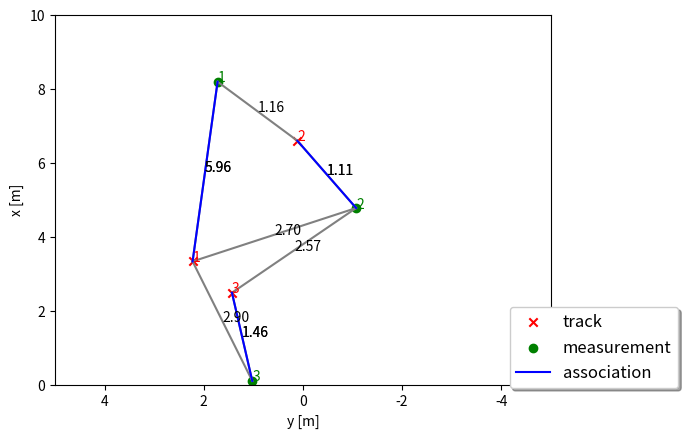

This figure's Python source:
# imports
import numpy as np
import matplotlib
# matplotlib.use('wxagg') # change backend so that figure maximizing works on Mac as well
import matplotlib.pyplot as plt
import matplotlib.ticker as ticker
from scipy.stats.distributions import chi2


class Association:
    '''Data association class with single nearest neighbor association and gating based on Mahalanobis distance'''

    def __init__(self):
        self.association_matrix = np.matrix([])
        self.unassigned_tracks = []
        self.unassigned_meas = []

    def associate(self, track_list, meas_list):
        N = len(track_list)  # N tracks
        M = len(meas_list)  # M measurements
        self.unassigned_tracks = list(range(N))
        self.unassigned_meas = list(range(M))

        # initialize association matrix
        self.association_matrix = np.inf * np.ones((N, M))

        # loop over all tracks and all measurements to set up association matrix
        for i in range(N):
            track = track_list[i]
            for j in range(M):
                meas = meas_list[j]
                dist = self.MHD(track, meas)
                if self.gating(dist):
                    self.association_matrix[i, j] = dist

    def MHD(self, track, meas):
        # calc Mahalanobis distance
        H = np.matrix([[1, 0, 0, 0],
                       [0, 1, 0, 0]])
        gamma = meas.z - H * track.x
        S = H * track.P * H.transpose() + meas.R
        MHD = gamma.transpose() * np.linalg.inv(S) * gamma  # Mahalanobis distance formula
        return MHD

    def gating(self, MHD):
        # check if measurement lies inside gate

        ############
        # TODO: return True if measurement lies inside gate, otherwise return False
        ############
        degree_of_freedom = 2
        val = chi2.ppf(0.95, degree_of_freedom)
        print('MHD', MHD, 'val', val)

        if float(MHD) <= val:
            print('inside gate\n')
            return True
        else:
            print('out of gate\n')
            return False

    def get_closest_track_and_meas(self):
        # find the closest track and measurement for next update

        ############
        # TODO:
        # - find indices of closest track and measurement for next update
        # - return NAN if no more associations can be found (i.e. minimum entry in association matrix is infinity)
        # - delete row and column in association matrix for closest track and measurement
        # - remove found track number from unassigned_tracks, meas number from unassigned_meas
        # - return indices of closest track and measurement for next update
        ############
        print('\nbefore')
        print('association_matrix\n', self.association_matrix)
        print('unassigned_tracks', self.unassigned_tracks)
        print('unassigned_meas', self.unassigned_meas)

        min_row, min_col = np.unravel_index(np.argmin(self.association_matrix, axis=None), self.association_matrix.shape)
        print('min_row', min_row)
        print('min_col', min_col)

        min_val = self.association_matrix[min_row, min_col]
        print('min_val', min_val)

        if min_val == np.inf:
            print('min_val is inf')
            return np.nan, np.nan

        self.association_matrix = np.delete(self.association_matrix, min_row, axis=0)
        self.association_matrix = np.delete(self.association_matrix, min_col, axis=1)

        track_ind = self.unassigned_tracks[min_row]
        meas_ind = self.unassigned_meas[min_col]
        print('track_ind', track_ind)
        print('meas_ind', meas_ind)

        self.unassigned_tracks = np.delete(self.unassigned_tracks, min_row)
        self.unassigned_meas = np.delete(self.unassigned_meas, min_col)

        print('\nafter')
        print('association_matrix\n', self.association_matrix)
        print('unassigned_tracks', self.unassigned_tracks)
        print('unassigned_meas', self.unassigned_meas)

        # return np.nan, np.nan
        return track_ind, meas_ind


##################
class Track:
    '''Track class with state, covariance, id'''

    def __init__(self, id):
        # save id
        self.id = id

        # generate random state x
        self.x = np.matrix([[np.random.uniform(2, 8)],
                            [np.random.uniform(-3, 3)],
                            [0],
                            [0]])

        # set up estimation error covariance
        self.P = np.matrix([[2, 0, 0, 0],
                            [0, 3, 0, 0],
                            [0, 0, 1, 0],
                            [0, 0, 0, 1]])


class Measurement:
    '''Measurement class with measurement, covariance, id'''

    def __init__(self, id, x, y):
        # save id
        self.id = id

        # generate random measurement z
        self.z = np.matrix([[x + np.random.normal(0, 2)],
                            [y + np.random.normal(0, 2)]])

        # set up measurement covariance
        self.R = np.matrix([[2, 0],
                            [0, 2]])


#################
def run():
    '''generate tracks and measurements and call association'''
    # set up track_list and meas_list for association
    np.random.seed(5)  # make random values predictable

    association = Association()  # init data association
    track_list = []
    meas_list = []

    # initialize visualization
    fig, ax = plt.subplots()

    # generate and plot tracks and measurements
    for i in range(3):
        # tracks
        track = Track(i + 1)
        track_list.append(track)
        ax.scatter(float(-track.x[1]), float(track.x[0]), marker='x', color='red', label='track')
        ax.text(float(-track.x[1]), float(track.x[0]), str(track.id), color='red')

        # measurements
        meas = Measurement(i + 1, float(track.x[0]), float(track.x[1]))
        meas_list.append(meas)
        ax.scatter(float(-meas.z[1]), float(meas.z[0]), marker='o', color='green', label='measurement')
        ax.text(float(-meas.z[1]), float(meas.z[0]), str(meas.id), color='green')

    # calculate association matrix
    association.associate(track_list, meas_list)
    print('Association matrix:\n', association.association_matrix)
    print('unassigned_tracks list:', association.unassigned_tracks)
    print('unassigned_meas list:', association.unassigned_meas)

    # visualize distances
    for track in track_list:
        for meas in meas_list:
            dist = association.association_matrix[track.id - 1, meas.id - 1]
            if dist < np.inf:
                ax.plot([float(-track.x[1]), float(-meas.z[1])], [float(track.x[0]), float(meas.z[0])], color='gray')
                str_dist = "{:.2f}".format(dist)
                ax.text(float((-track.x[1] - meas.z[1]) / 2), float((track.x[0] + meas.z[0]) / 2), str_dist)


    # update associated tracks with measurements
    matrix_orig = association.association_matrix
    while association.association_matrix.shape[0] > 0 and association.association_matrix.shape[1] > 0:

        print('Current association matrix:\n', association.association_matrix)

        # search for next association between a track and a measurement
        ind_track, ind_meas = association.get_closest_track_and_meas()

        if np.isnan(ind_track):
            print('---no more associations---')
            break

        track = track_list[ind_track]
        meas = meas_list[ind_meas]
        dist = matrix_orig[ind_track, ind_meas]
        print('track', track.x[0], track.x[1])
        print('meas', meas.z[0], meas.z[1])
        print('dist', dist)

        ax.plot([float(-track.x[1]), float(-meas.z[1])], [float(track.x[0]), float(meas.z[0])], color='blue', label='association')
        str_dist = "{:.2f}".format(dist)
        ax.text(float((-track.x[1] - meas.z[1]) / 2), float((track.x[0] + meas.z[0]) / 2), str_dist)

        print('found association between track index', ind_track, 'and measurement index', ind_meas, 'with MHD =', str_dist)
        #################

    # visualization
    # maximize window
    mng = plt.get_current_fig_manager()
    # mng.frame.Maximize(True)

    # remove repeated labels
    handles, labels = ax.get_legend_handles_labels()
    handle_list, label_list = [], []
    for handle, label in zip(handles, labels):
        if label not in label_list:
            handle_list.append(handle)
            label_list.append(label)
    ax.legend(handle_list, label_list, loc='center left', shadow=True, fontsize='large', bbox_to_anchor=(0.9, 0.1))

    # axis
    ax.set_xlabel('y [m]')
    ax.set_ylabel('x [m]')
    ax.set_xlim(-5, 5)
    ax.set_ylim(0, 10)

    # correct x ticks (positive to the left)
    ticks_x = ticker.FuncFormatter(lambda x, pos: '{0:g}'.format(-x) if x != 0 else '{0:g}'.format(x))
    ax.xaxis.set_major_formatter(ticks_x)

    plt.show()


####################
# call main loop
run()
